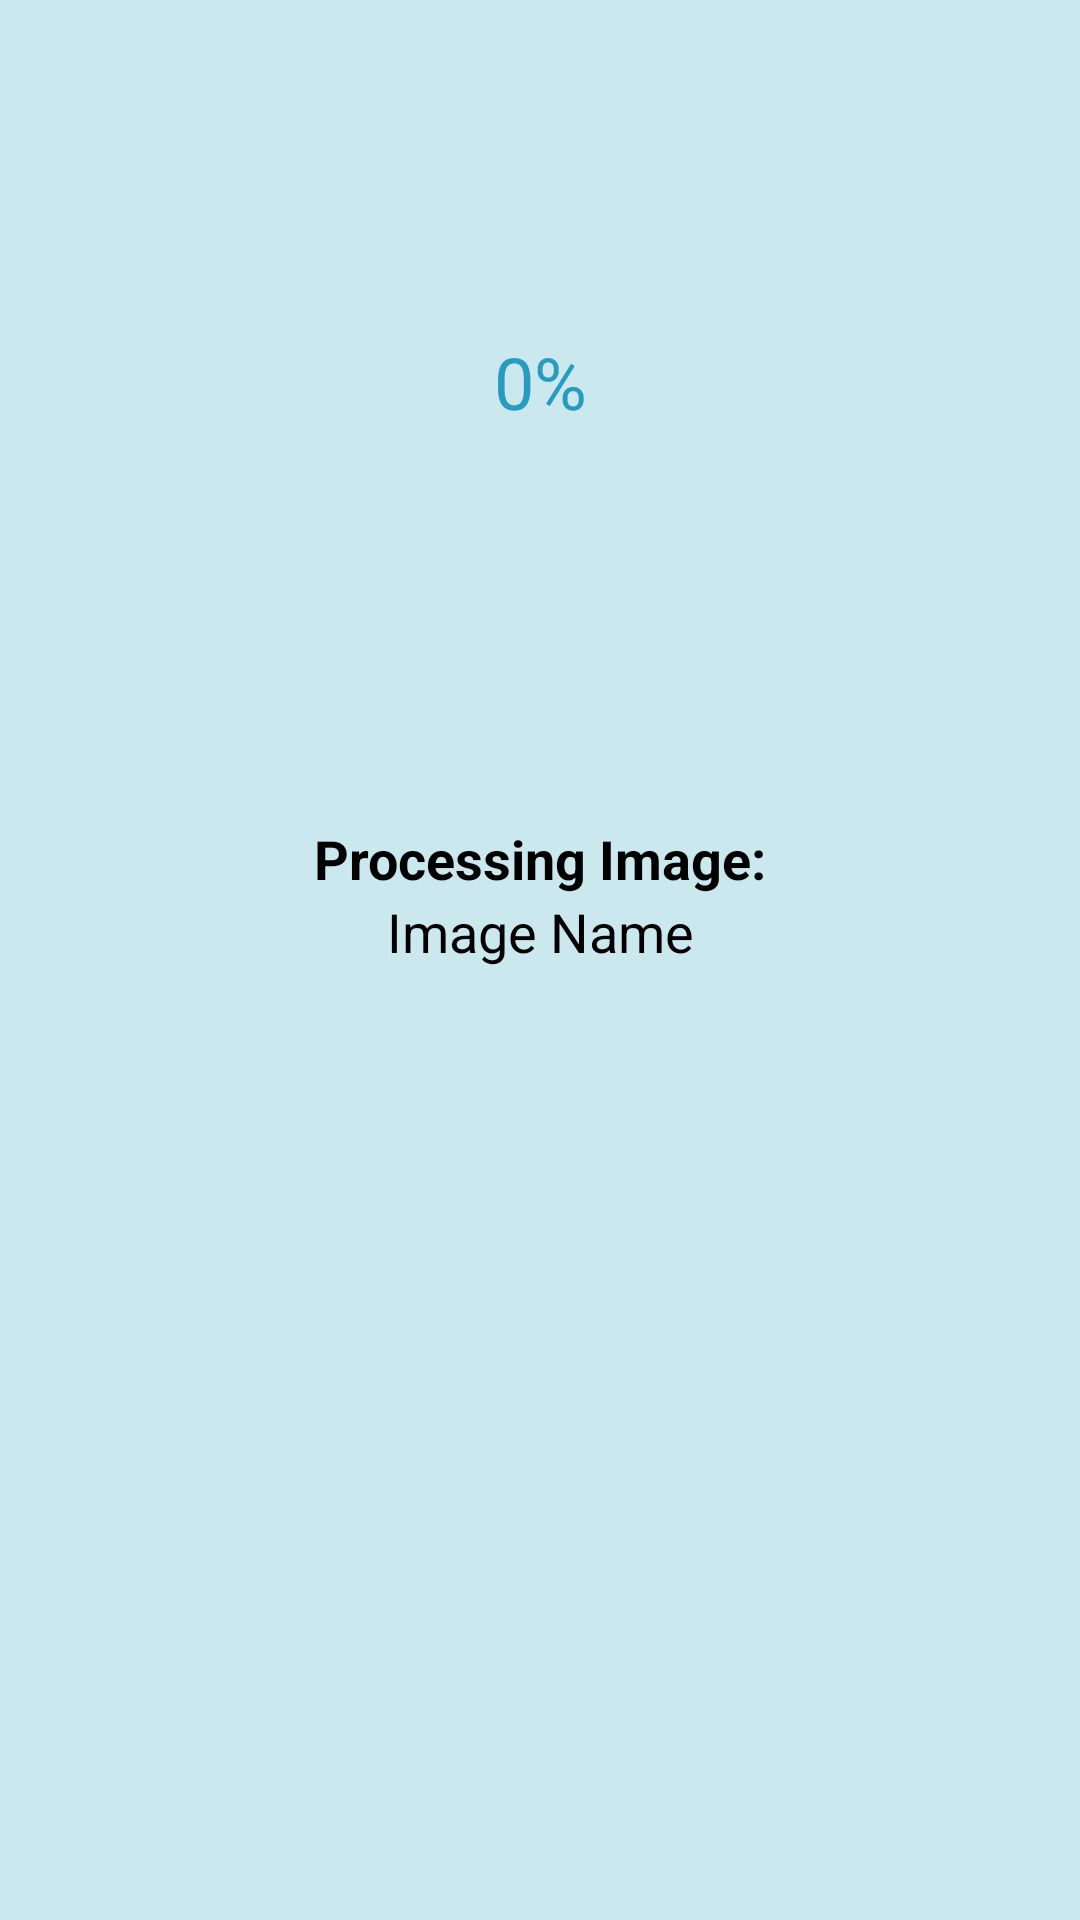

Produce the Android XML layout that renders to this screen, including the resource entries it uses.
<!-- AndroidManifest.xml: application theme Base.Theme.SnapSmart -->
<!-- res/layout/dialog_image_processing.xml -->
<?xml version="1.0" encoding="utf-8"?>
<androidx.constraintlayout.widget.ConstraintLayout xmlns:android="http://schemas.android.com/apk/res/android"
    xmlns:app="http://schemas.android.com/apk/res-auto"
    android:layout_width="match_parent"
    android:layout_height="match_parent"
    android:padding="16dp"
    android:background="@color/appBackground">

    
    <com.google.android.material.progressindicator.CircularProgressIndicator
        android:id="@+id/circularProgressIndicator"
        android:layout_width="200dp"
        android:layout_height="200dp"
        android:indeterminate="false"
        android:rotation="-90"
        app:indicatorColor="#279cc0"
        app:trackColor="#cbe8ef"
        app:indicatorSize="150dp"
        app:trackThickness="10dp"
        app:layout_constraintTop_toTopOf="parent"
        app:layout_constraintStart_toStartOf="parent"
        app:layout_constraintEnd_toEndOf="parent"
        android:layout_marginTop="32dp" />

    <TextView
        android:id="@+id/progressPercentageText"
        android:layout_width="wrap_content"
        android:layout_height="wrap_content"
        android:text="0%"
        android:textSize="24sp"
        android:textColor="#279cc0"
        app:layout_constraintTop_toTopOf="@+id/circularProgressIndicator"
        app:layout_constraintBottom_toBottomOf="@+id/circularProgressIndicator"
        app:layout_constraintStart_toStartOf="@+id/circularProgressIndicator"
        app:layout_constraintEnd_toEndOf="@+id/circularProgressIndicator" />

    
    <ProgressBar
        android:id="@+id/horizontalProgressBar"
        style="?android:attr/progressBarStyleHorizontal"
        android:layout_width="0dp"
        android:layout_height="wrap_content"
        android:indeterminate="false"
        android:max="100"
        android:progressTint="#279cc0"
        android:progressBackgroundTint="#cbe8ef"
        app:layout_constraintTop_toBottomOf="@id/circularProgressIndicator"
        app:layout_constraintStart_toStartOf="parent"
        app:layout_constraintEnd_toEndOf="parent"
        app:layout_constraintWidth_percent="0.8"
        android:layout_marginTop="20dp" />

    
    <TextView
        android:id="@+id/staticTextView"
        android:layout_width="wrap_content"
        android:layout_height="wrap_content"
        android:text="Processing Image:"
        android:textColor="@android:color/black"
        android:textSize="18sp"
        android:textStyle="bold"
        android:textAlignment="center"
        app:layout_constraintTop_toBottomOf="@id/horizontalProgressBar"
        app:layout_constraintStart_toStartOf="parent"
        app:layout_constraintEnd_toEndOf="parent"
        android:layout_marginTop="32dp" />

    <TextView
        android:id="@+id/dynamicImageNameTextView"
        android:text="Image Name"
        android:textColor="@android:color/black"
        android:layout_width="wrap_content"
        android:layout_height="wrap_content"
        android:textSize="18sp"
        android:textAlignment="center"
        app:layout_constraintTop_toBottomOf="@id/staticTextView"
        app:layout_constraintStart_toStartOf="parent"
        app:layout_constraintEnd_toEndOf="parent" />

</androidx.constraintlayout.widget.ConstraintLayout>
<!-- resources referenced by this layout -->
<resources>
  <color name="appBackground">#cbe8ef</color>
  <style name="Base.Theme.SnapSmart" parent="Theme.AppCompat.DayNight.NoActionBar">
          
          <item name="android:checkboxStyle">@style/CustomCheckbox</item>
          <item name="colorControlActivated">@color/buttonColor</item> 
          <item name="colorControlHighlight">@android:color/transparent</item> 
  
          
          <item name="android:statusBarColor">@android:color/black</item> 
          <item name="android:windowLightStatusBar">false</item> 
      </style>
  <style name="CustomCheckbox" parent="Widget.AppCompat.CompoundButton.CheckBox">
          <item name="android:buttonTint">@color/buttonColor</item>
          <item name="android:buttonTintMode">src_in</item>
      </style>
  <color name="buttonColor">#279cc0</color>
</resources>
